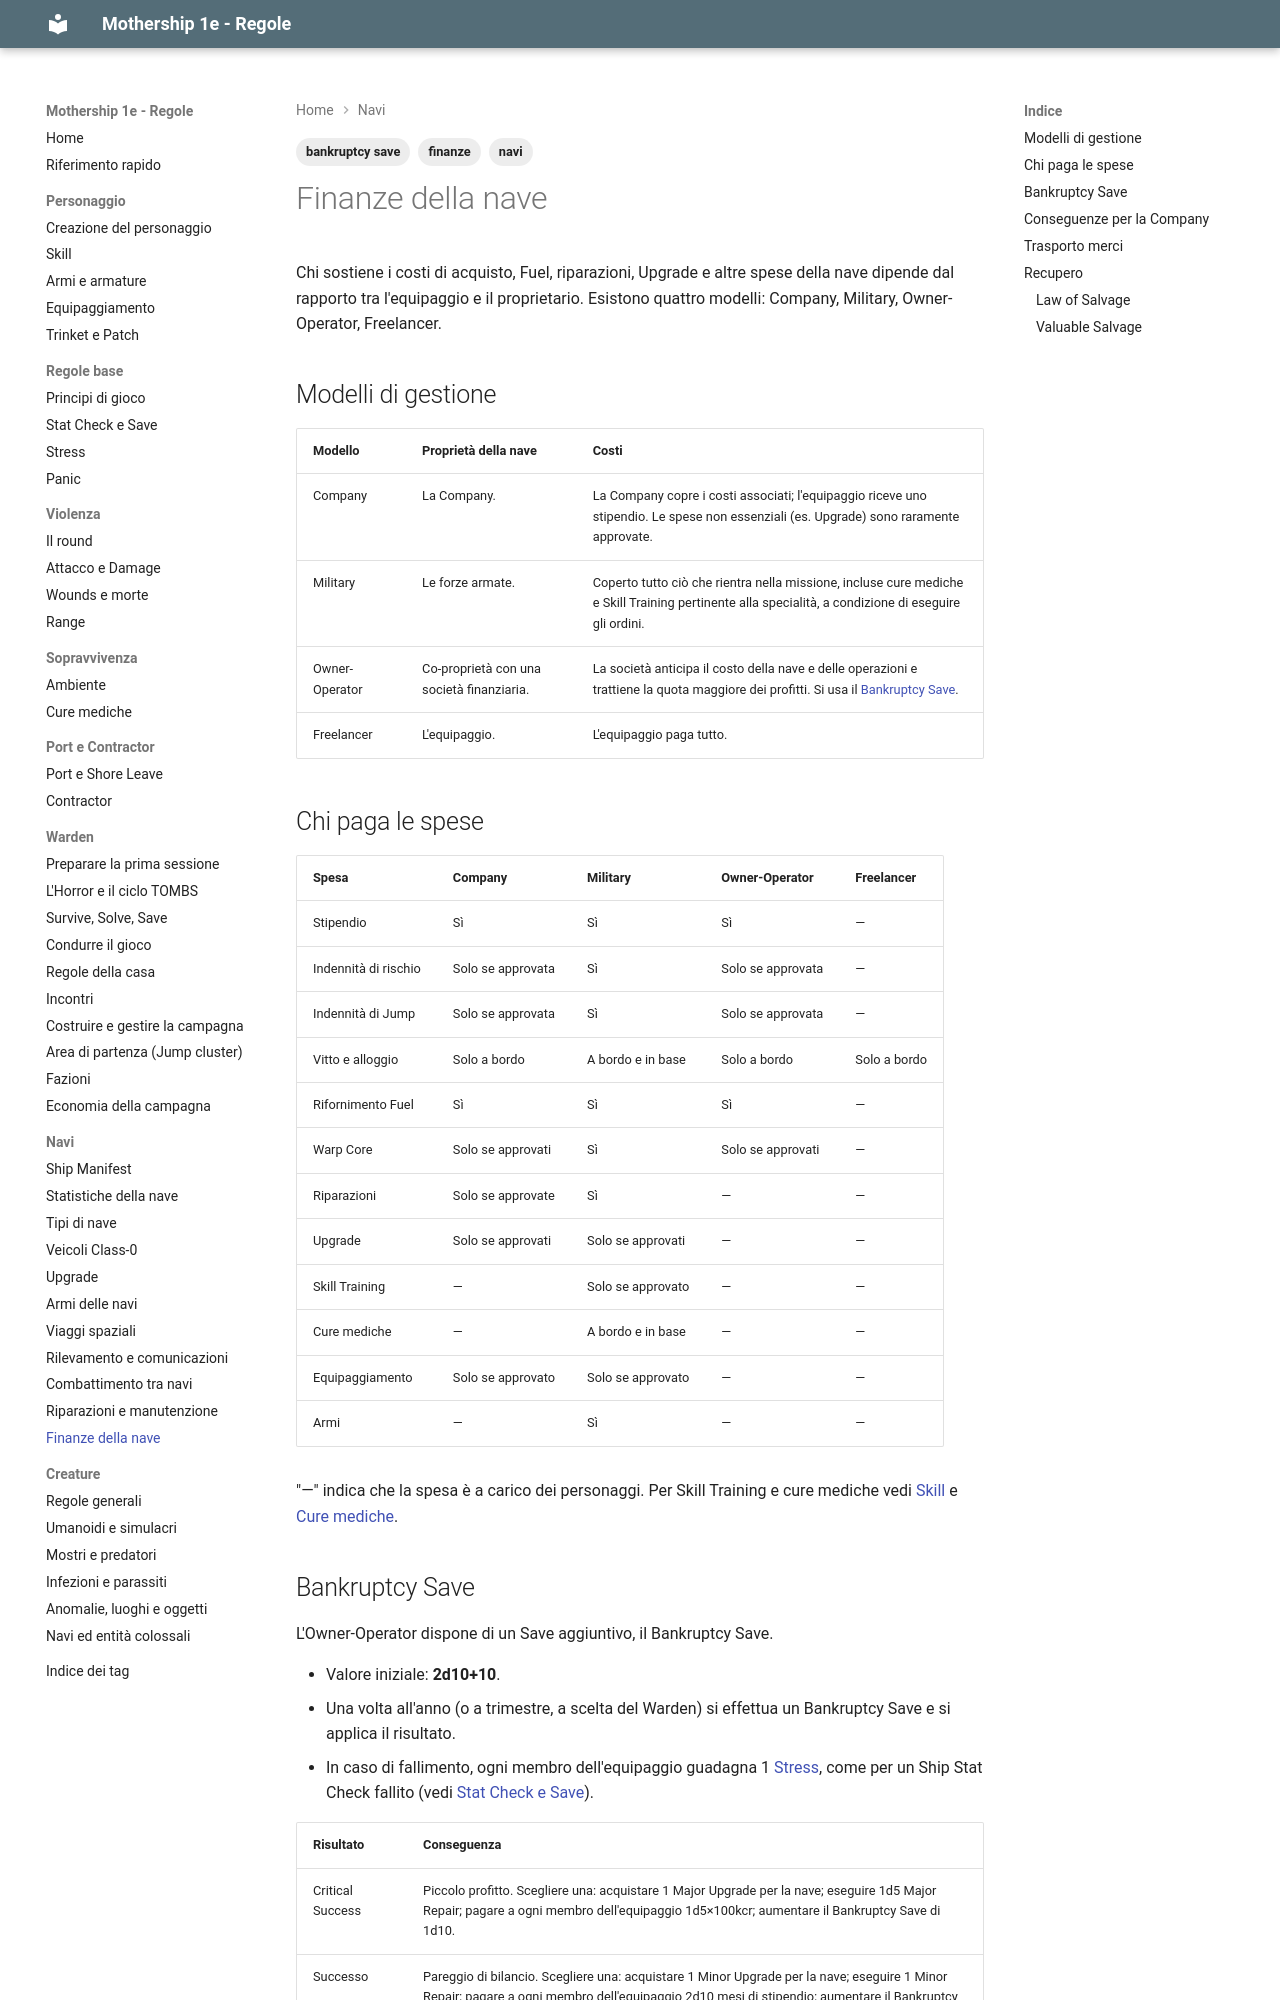

repository: canadese87/MS · page: 07_navi/finanze/index.html · generator: mkdocs

---
tags:
  - navi
  - finanze
  - bankruptcy save
---

# Finanze della nave

Chi sostiene i costi di acquisto, Fuel, riparazioni, Upgrade e altre spese della nave dipende dal rapporto tra l'equipaggio e il proprietario. Esistono quattro modelli: Company, Military, Owner-Operator, Freelancer.

## Modelli di gestione

| Modello | Proprietà della nave | Costi |
|---|---|---|
| Company | La Company. | La Company copre i costi associati; l'equipaggio riceve uno stipendio. Le spese non essenziali (es. Upgrade) sono raramente approvate. |
| Military | Le forze armate. | Coperto tutto ciò che rientra nella missione, incluse cure mediche e Skill Training pertinente alla specialità, a condizione di eseguire gli ordini. |
| Owner-Operator | Co-proprietà con una società finanziaria. | La società anticipa il costo della nave e delle operazioni e trattiene la quota maggiore dei profitti. Si usa il [Bankruptcy Save](#bankruptcy-save). |
| Freelancer | L'equipaggio. | L'equipaggio paga tutto. |

## Chi paga le spese

| Spesa | Company | Military | Owner-Operator | Freelancer |
|---|---|---|---|---|
| Stipendio | Sì | Sì | Sì | — |
| Indennità di rischio | Solo se approvata | Sì | Solo se approvata | — |
| Indennità di Jump | Solo se approvata | Sì | Solo se approvata | — |
| Vitto e alloggio | Solo a bordo | A bordo e in base | Solo a bordo | Solo a bordo |
| Rifornimento Fuel | Sì | Sì | Sì | — |
| Warp Core | Solo se approvati | Sì | Solo se approvati | — |
| Riparazioni | Solo se approvate | Sì | — | — |
| Upgrade | Solo se approvati | Solo se approvati | — | — |
| Skill Training | — | Solo se approvato | — | — |
| Cure mediche | — | A bordo e in base | — | — |
| Equipaggiamento | Solo se approvato | Solo se approvato | — | — |
| Armi | — | Sì | — | — |

"—" indica che la spesa è a carico dei personaggi. Per Skill Training e cure mediche vedi [Skill](../01_personaggio/skill.md) e [Cure mediche](../04_sopravvivenza/cure_mediche.md).
